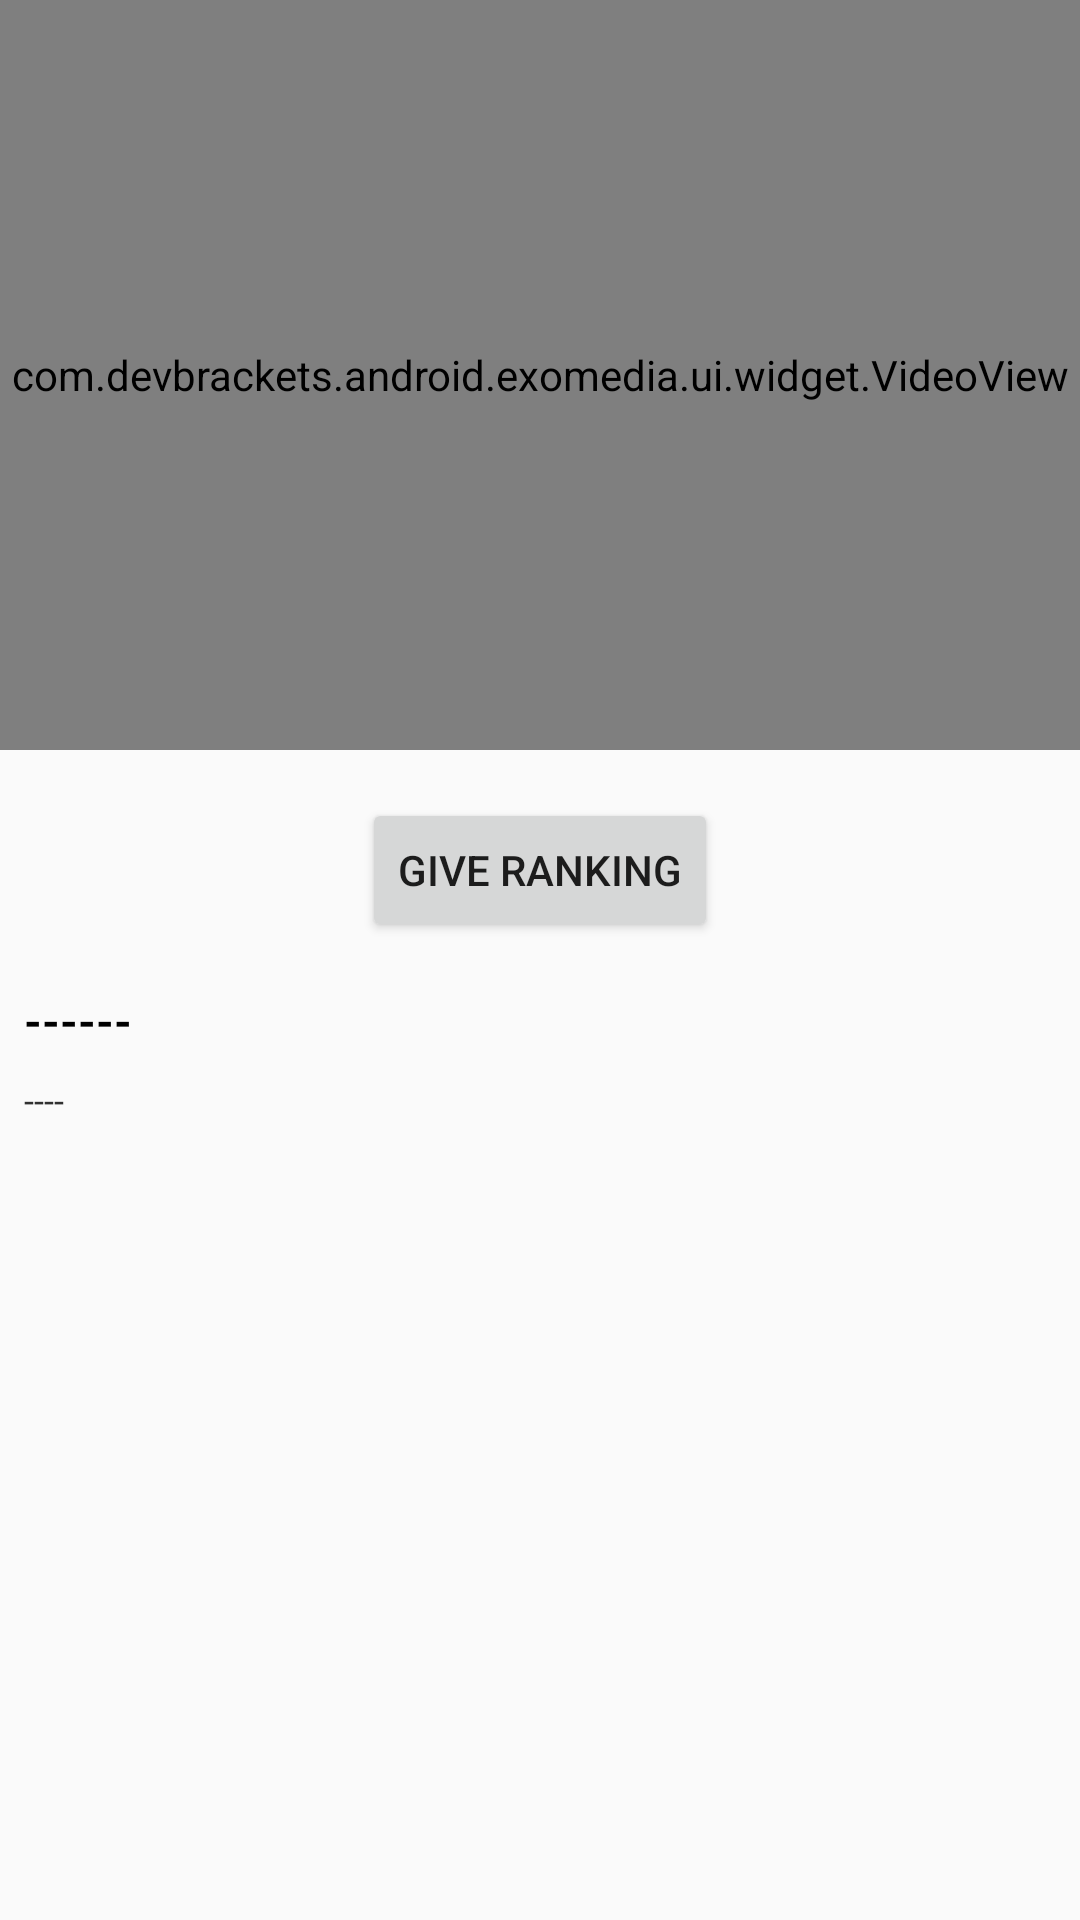

Android layout source for this screen:
<!-- AndroidManifest.xml: application theme AppTheme.NoActionBar -->
<!-- res/layout/activity_view_video2.xml -->
<?xml version="1.0" encoding="utf-8"?>
<androidx.constraintlayout.widget.ConstraintLayout xmlns:android="http://schemas.android.com/apk/res/android"
    xmlns:app="http://schemas.android.com/apk/res-auto"
    xmlns:tools="http://schemas.android.com/tools"
    android:layout_width="match_parent"
    android:layout_height="match_parent"
    tools:context=".Doctor_Activities.ViewVideo2">

    implements OnPreparedListener {


    <com.devbrackets.android.exomedia.ui.widget.VideoView
        android:id="@+id/vd"
        android:layout_width="match_parent"
        android:layout_height="250dp"

        app:useDefaultControls="true"
        app:layout_constraintEnd_toEndOf="parent"
        app:layout_constraintStart_toStartOf="parent"
        app:layout_constraintTop_toTopOf="parent" />


    <per.wsj.library.AndRatingBar
        android:id="@+id/ratebar"
        android:layout_width="wrap_content"
        android:layout_height="48dp"
        android:layout_marginTop="16dp"
        android:rating="2.5"
        android:visibility="invisible"
        app:layout_constraintEnd_toEndOf="parent"
        app:layout_constraintStart_toStartOf="parent"
        app:layout_constraintTop_toBottomOf="@+id/vd" />

    <TextView
        android:id="@+id/edname"
        android:layout_width="0dp"
        android:layout_height="wrap_content"
        android:layout_marginStart="8dp"

        android:layout_marginTop="16dp"
        android:layout_marginEnd="8dp"
        android:text="------"
        android:textColor="#000000"
        android:textSize="15dp"
        android:textStyle="bold"
        app:layout_constraintEnd_toEndOf="parent"
        app:layout_constraintStart_toStartOf="parent"
        app:layout_constraintTop_toBottomOf="@+id/ratebar" />

    <TextView
        android:id="@+id/eddetail"
        android:layout_width="wrap_content"
        android:layout_height="wrap_content"
        android:layout_marginStart="8dp"
        android:layout_marginTop="8dp"
        android:text="----"
        android:textColor="#303030"
        android:textSize="12sp"
        app:layout_constraintStart_toStartOf="parent"
        app:layout_constraintTop_toBottomOf="@+id/edname" />
    <Button
        android:id="@+id/btnrank"
        android:layout_width="wrap_content"
        android:layout_height="wrap_content"
        android:onClick="onclickrank"
        android:text="Give Ranking"
        app:layout_constraintBottom_toTopOf="@+id/edname"
        app:layout_constraintEnd_toEndOf="parent"
        app:layout_constraintStart_toStartOf="parent"
        app:layout_constraintTop_toBottomOf="@+id/vd" />
</androidx.constraintlayout.widget.ConstraintLayout>
<!-- resources referenced by this layout -->
<resources>
  <style name="AppTheme.NoActionBar">
          <item name="windowActionBar">false</item>
          <item name="windowNoTitle">true</item>
      </style>
</resources>
